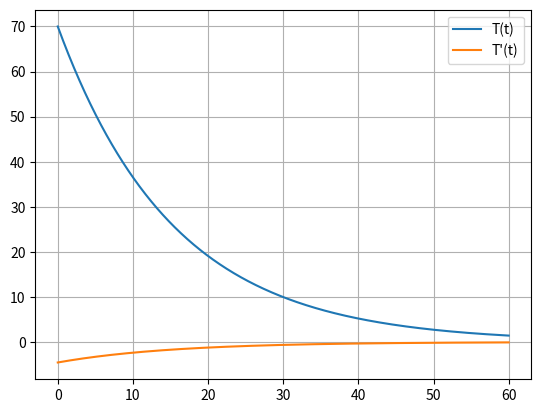

The script that saved this image:
from matplotlib import pyplot as plt
import numpy as np

def T(t):
    return 70*np.e**(-0.065*t)
    
def derivert(f, x, dx=1E-6):
    return (f(x+dx)-f(x))/dx

t = np.linspace(0, 60, 1000)

print(f"Temperaturen synker med {derivert(T, t[41])} for element nr. 42 i lista over verdier for t")

plt.plot(t, T(t), label="T(t)")
plt.plot(t, derivert(T, t), label="T'(t)")
plt.legend()
plt.grid()
plt.show()